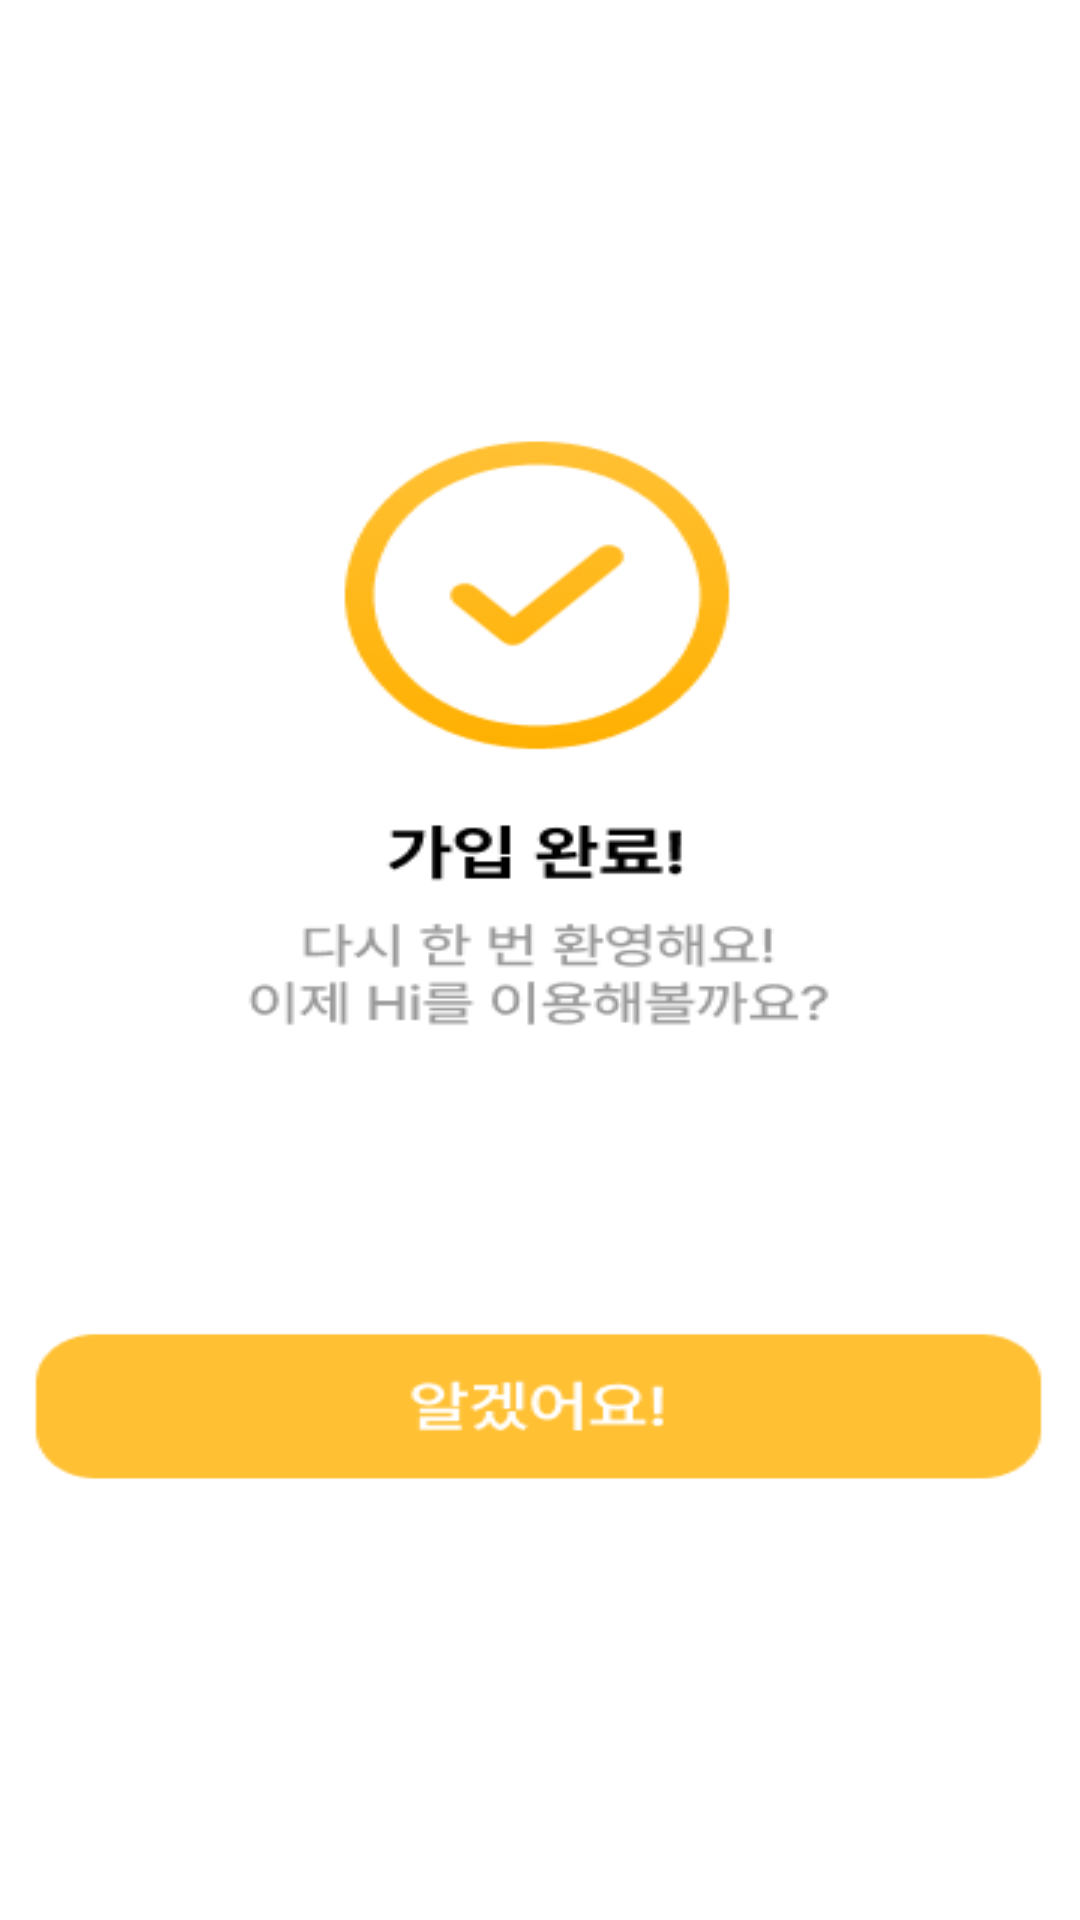

Produce the Android XML layout that renders to this screen, including the resource entries it uses.
<!-- AndroidManifest.xml: application theme Theme.HiProjecttest -->
<!-- res/layout/fragment_last_sin_up.xml -->
<?xml version="1.0" encoding="utf-8"?>
<androidx.constraintlayout.widget.ConstraintLayout xmlns:android="http://schemas.android.com/apk/res/android"
    xmlns:tools="http://schemas.android.com/tools"
    android:layout_width="match_parent"
    android:layout_height="match_parent"
    xmlns:app="http://schemas.android.com/apk/res-auto"
    tools:context=".fragment.LastSinUpFragment"
    android:background="@drawable/test">

    
    <androidx.constraintlayout.widget.Guideline
        android:id="@+id/vectorImageGuide_ver_left"
        android:layout_width="match_parent"
        android:layout_height="1dp"
        android:orientation="vertical"
        app:layout_constraintGuide_percent="0.3"/>
    <androidx.constraintlayout.widget.Guideline
        android:id="@+id/vectorImageGuide_ver_right"
        android:layout_width="match_parent"
        android:layout_height="1dp"
        android:orientation="vertical"
        app:layout_constraintGuide_percent="0.69"/>
    <androidx.constraintlayout.widget.Guideline
        android:id="@+id/vectorImageGuide_hor_top"
        android:layout_width="match_parent"
        android:layout_height="1dp"
        android:orientation="horizontal"
        app:layout_constraintGuide_percent="0.22"/>
    <androidx.constraintlayout.widget.Guideline
        android:id="@+id/vectorImageGuide_hor_bottom"
        android:layout_width="match_parent"
        android:layout_height="1dp"
        android:orientation="horizontal"
        app:layout_constraintGuide_percent="0.398"/>

    
    <androidx.constraintlayout.widget.Guideline
        android:id="@+id/bigTiltleTextGuide_ver_left"
        android:layout_width="match_parent"
        android:layout_height="1dp"
        android:orientation="vertical"
        app:layout_constraintGuide_percent="0.34"/>
    <androidx.constraintlayout.widget.Guideline
        android:id="@+id/bigTiltleTextGuide_ver_right"
        android:layout_width="match_parent"
        android:layout_height="1dp"
        android:orientation="vertical"
        app:layout_constraintGuide_percent="0.65"/>
    <androidx.constraintlayout.widget.Guideline
        android:id="@+id/bigTiltleTextGuide_hor_top"
        android:layout_width="match_parent"
        android:layout_height="1dp"
        android:orientation="horizontal"
        app:layout_constraintGuide_percent="0.42"/>
    <androidx.constraintlayout.widget.Guideline
        android:id="@+id/bigTiltleTextGuide_hor_bottom"
        android:layout_width="match_parent"
        android:layout_height="1dp"
        android:orientation="horizontal"
        app:layout_constraintGuide_percent="0.466"/>

    
    <androidx.constraintlayout.widget.Guideline
        android:id="@+id/smallTiltleTextGuide_ver_left"
        android:layout_width="match_parent"
        android:layout_height="1dp"
        android:orientation="vertical"
        app:layout_constraintGuide_percent="0.21"/>
    <androidx.constraintlayout.widget.Guideline
        android:id="@+id/smallTiltleTextGuide_ver_right"
        android:layout_width="match_parent"
        android:layout_height="1dp"
        android:orientation="vertical"
        app:layout_constraintGuide_percent="0.78"/>
    <androidx.constraintlayout.widget.Guideline
        android:id="@+id/smallTiltleTextGuide_hor_top"
        android:layout_width="match_parent"
        android:layout_height="1dp"
        android:orientation="horizontal"
        app:layout_constraintGuide_percent="0.474"/>
    <androidx.constraintlayout.widget.Guideline
        android:id="@+id/smallTiltleTextGuide_hor_bottom"
        android:layout_width="match_parent"
        android:layout_height="1dp"
        android:orientation="horizontal"
        app:layout_constraintGuide_percent="0.54"/>

    

</androidx.constraintlayout.widget.ConstraintLayout>
<!-- resources referenced by this layout -->
<resources>
  <!-- drawable test: png bitmap (drawable, 16417 bytes) -->
  <style name="Theme.HiProjecttest" parent="Theme.MaterialComponents.DayNight.NoActionBar">
          
          <item name="colorPrimary">@color/purple_500</item>
          <item name="colorPrimaryVariant">@color/purple_700</item>
          <item name="colorOnPrimary">@color/white</item>
          
          <item name="colorSecondary">@color/teal_200</item>
          <item name="colorSecondaryVariant">@color/teal_700</item>
          <item name="colorOnSecondary">@color/black</item>
          
          <item name="android:statusBarColor">?attr/colorPrimaryVariant</item>
          
      </style>
  <color name="purple_500">#FF6200EE</color>
  <color name="purple_700">#FF3700B3</color>
  <color name="white">#FFFFFF</color>
  <color name="teal_200">#FF03DAC5</color>
  <color name="teal_700">#FF018786</color>
  <color name="black">#FF000000</color>
</resources>
